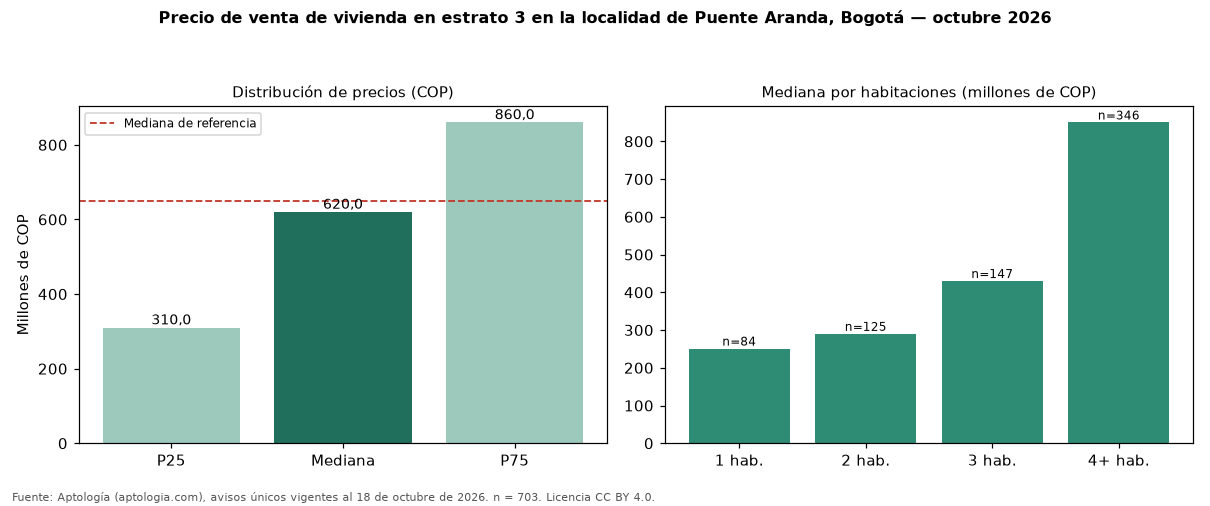

The table this chart was drawn from, first rows:
seccion, metrica, valor_cop, n
precio, p25, 310000000, 703
precio, mediana, 620000000, 703
precio, p75, 860000000, 703
cop_por_m2, p25, 3274858, 703
cop_por_m2, mediana, 4825969, 703
cop_por_m2, p75, 6799409, 703
area, area_mediana_m2, 130.5, 703
habitaciones, 1, 251000000, 84
habitaciones, 2, 290000000, 125
habitaciones, 3, 430000000, 147
habitaciones, 4+, 850000000, 346
administracion, mediana, 181500, 228
estrato, moda, 3, 
parqueadero, porcentaje_con_parqueadero, 56.9, 703
referencia, mediana_referencia, 650000000, 907
referencia, mediana_cop_por_m2_referencia, 5385735, 907
